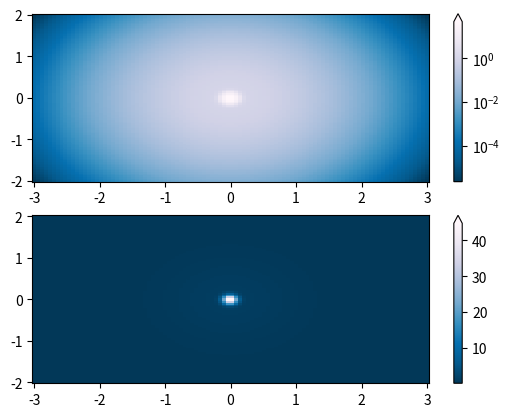

Python code for this plot:
"""
Colormap Normalization
======================

Objects that use colormaps by default linearly map the colors in the
colormap from data values *vmin* to *vmax*.  For example::

    pcm = ax.pcolormesh(x, y, Z, vmin=-1., vmax=1., cmap='RdBu_r')

will map the data in *Z* linearly from -1 to +1, so *Z=0* will
give a color at the center of the colormap *RdBu_r* (white in this
case).

Matplotlib does this mapping in two steps, with a normalization from
[0,1] occurring first, and then mapping onto the indices in the
colormap.  Normalizations are classes defined in the
:func:`matplotlib.colors` module.  The default, linear normalization is
:func:`matplotlib.colors.Normalize`.

Artists that map data to color pass the arguments *vmin* and *vmax* to
construct a :func:`matplotlib.colors.Normalize` instance, then call it:

.. ipython::

   In [1]: import matplotlib as mpl

   In [2]: norm = mpl.colors.Normalize(vmin=-1.,vmax=1.)

   In [3]: norm(0.)
   Out[3]: 0.5

However, there are sometimes cases where it is useful to map data to
colormaps in a non-linear fashion.

Logarithmic
-----------

One of the most common transformations is to plot data by taking
its logarithm (to the base-10).  This transformation is useful to
display changes across disparate scales.  Using :func:`colors.LogNorm`
normalizes the data via :math:`log_{10}`.  In the example below,
there are two bumps, one much smaller than the other. Using
:func:`colors.LogNorm`, the shape and location of each bump can clearly
be seen:
"""
import numpy as np
import matplotlib.pyplot as plt
import matplotlib.colors as colors

N = 100
X, Y = np.mgrid[-3:3:complex(0, N), -2:2:complex(0, N)]

# A low hump with a spike coming out of the top right.  Needs to have
# z/colour axis on a log scale so we see both hump and spike.  linear
# scale only shows the spike.
Z1 = np.exp(-(X)**2 - (Y)**2)
Z2 = np.exp(-(X * 10)**2 - (Y * 10)**2)
Z = Z1 + 50 * Z2

fig, ax = plt.subplots(2, 1)

pcm = ax[0].pcolor(X, Y, Z,
                   norm=colors.LogNorm(vmin=Z.min(), vmax=Z.max()),
                   cmap='PuBu_r')
fig.colorbar(pcm, ax=ax[0], extend='max')

pcm = ax[1].pcolor(X, Y, Z, cmap='PuBu_r')
fig.colorbar(pcm, ax=ax[1], extend='max')
fig.show()

